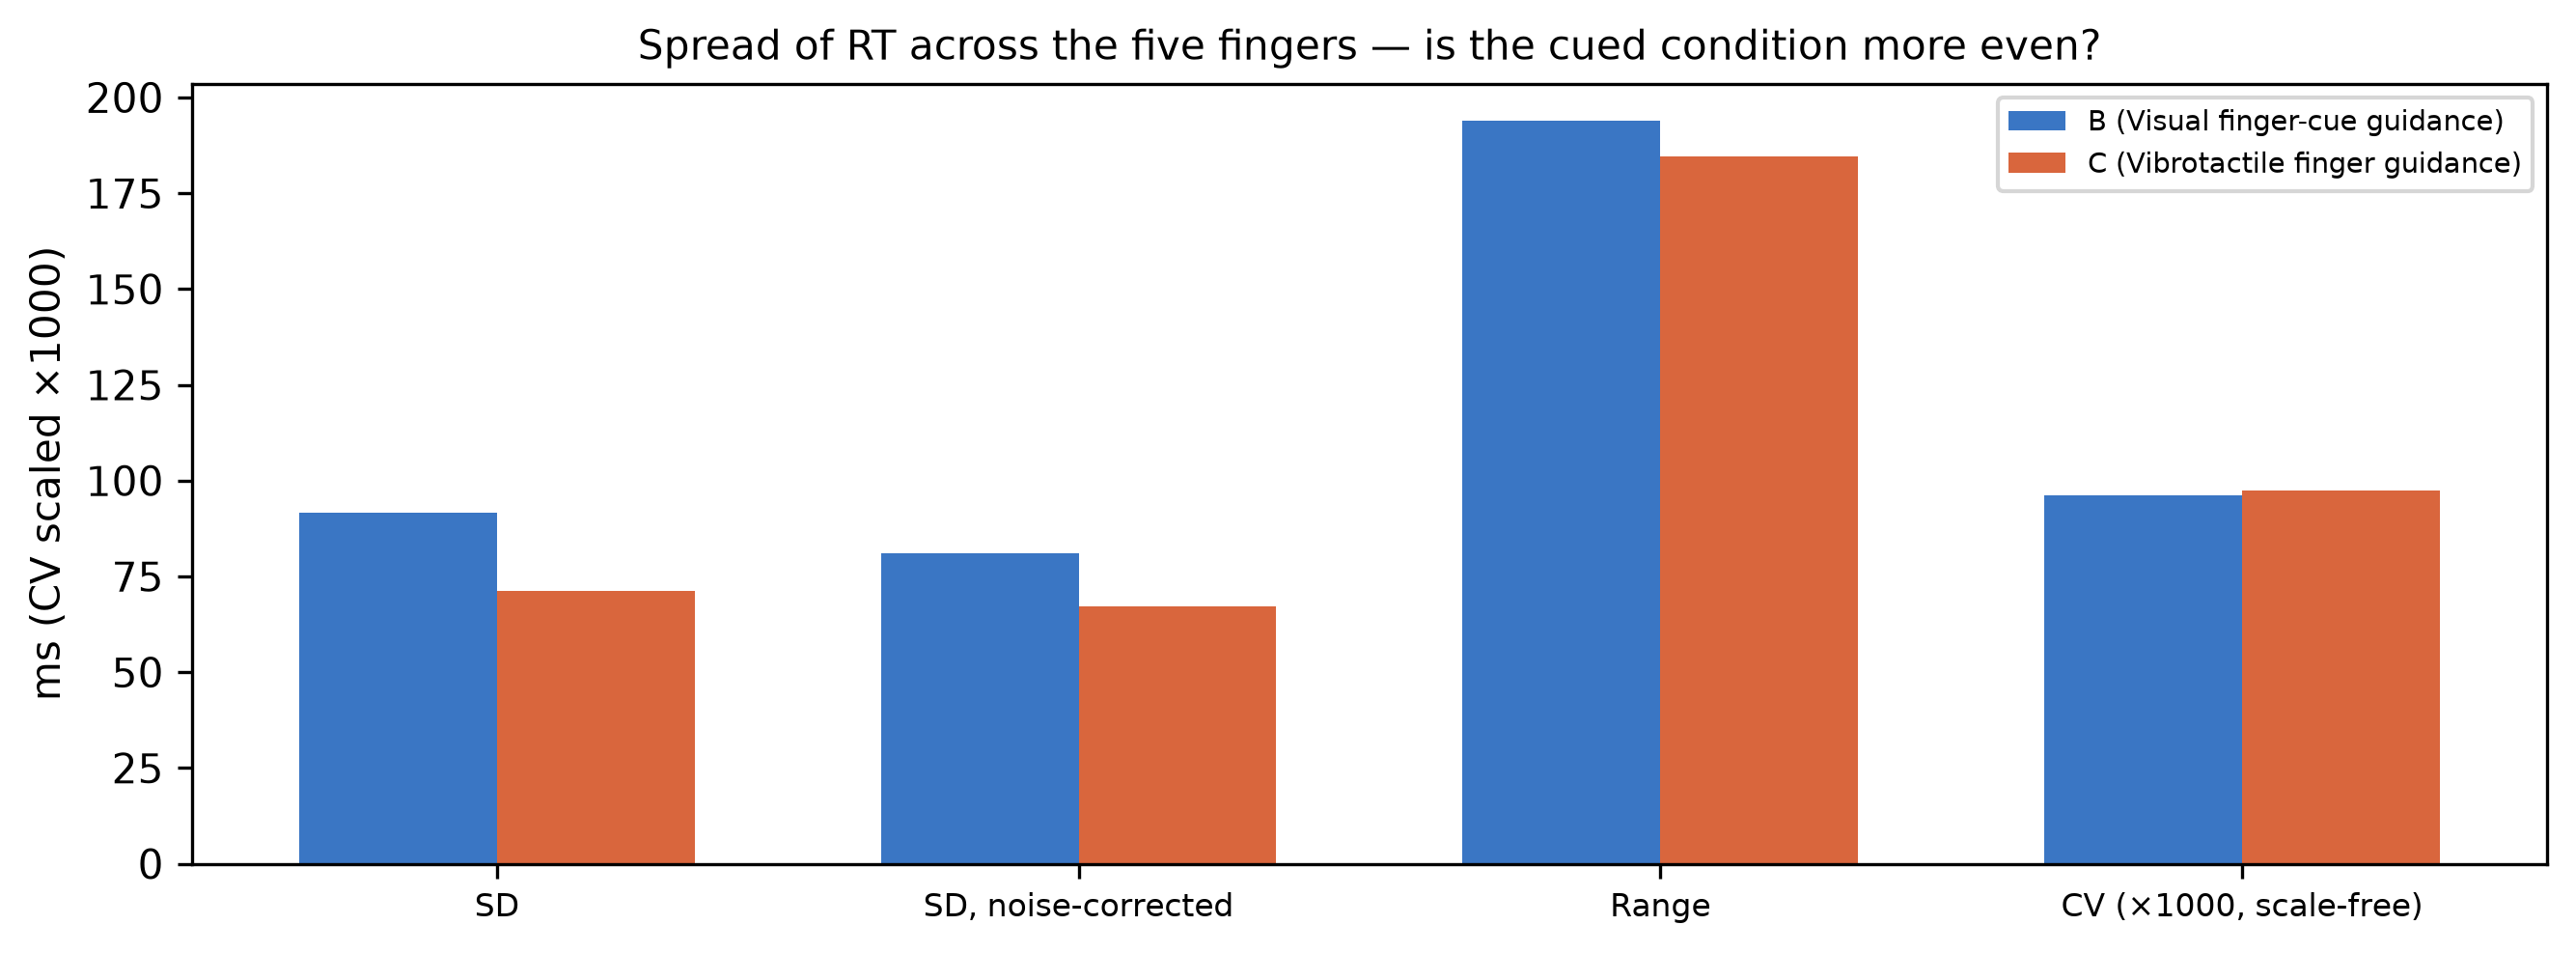

The data file committed next to this chart (first rows):
participant, condition, mean, sd_raw, sd_corrected, range, cv_raw, cv_corrected, mean_cell_sem, n_fingers
P12, B, 0.9542, 0.09167, 0.08106, 0.1939, 0.09608, 0.08495, 0.04074, 5
P12, C, 0.7316, 0.07117, 0.06717, 0.1846, 0.09729, 0.09182, 0.02309, 5
